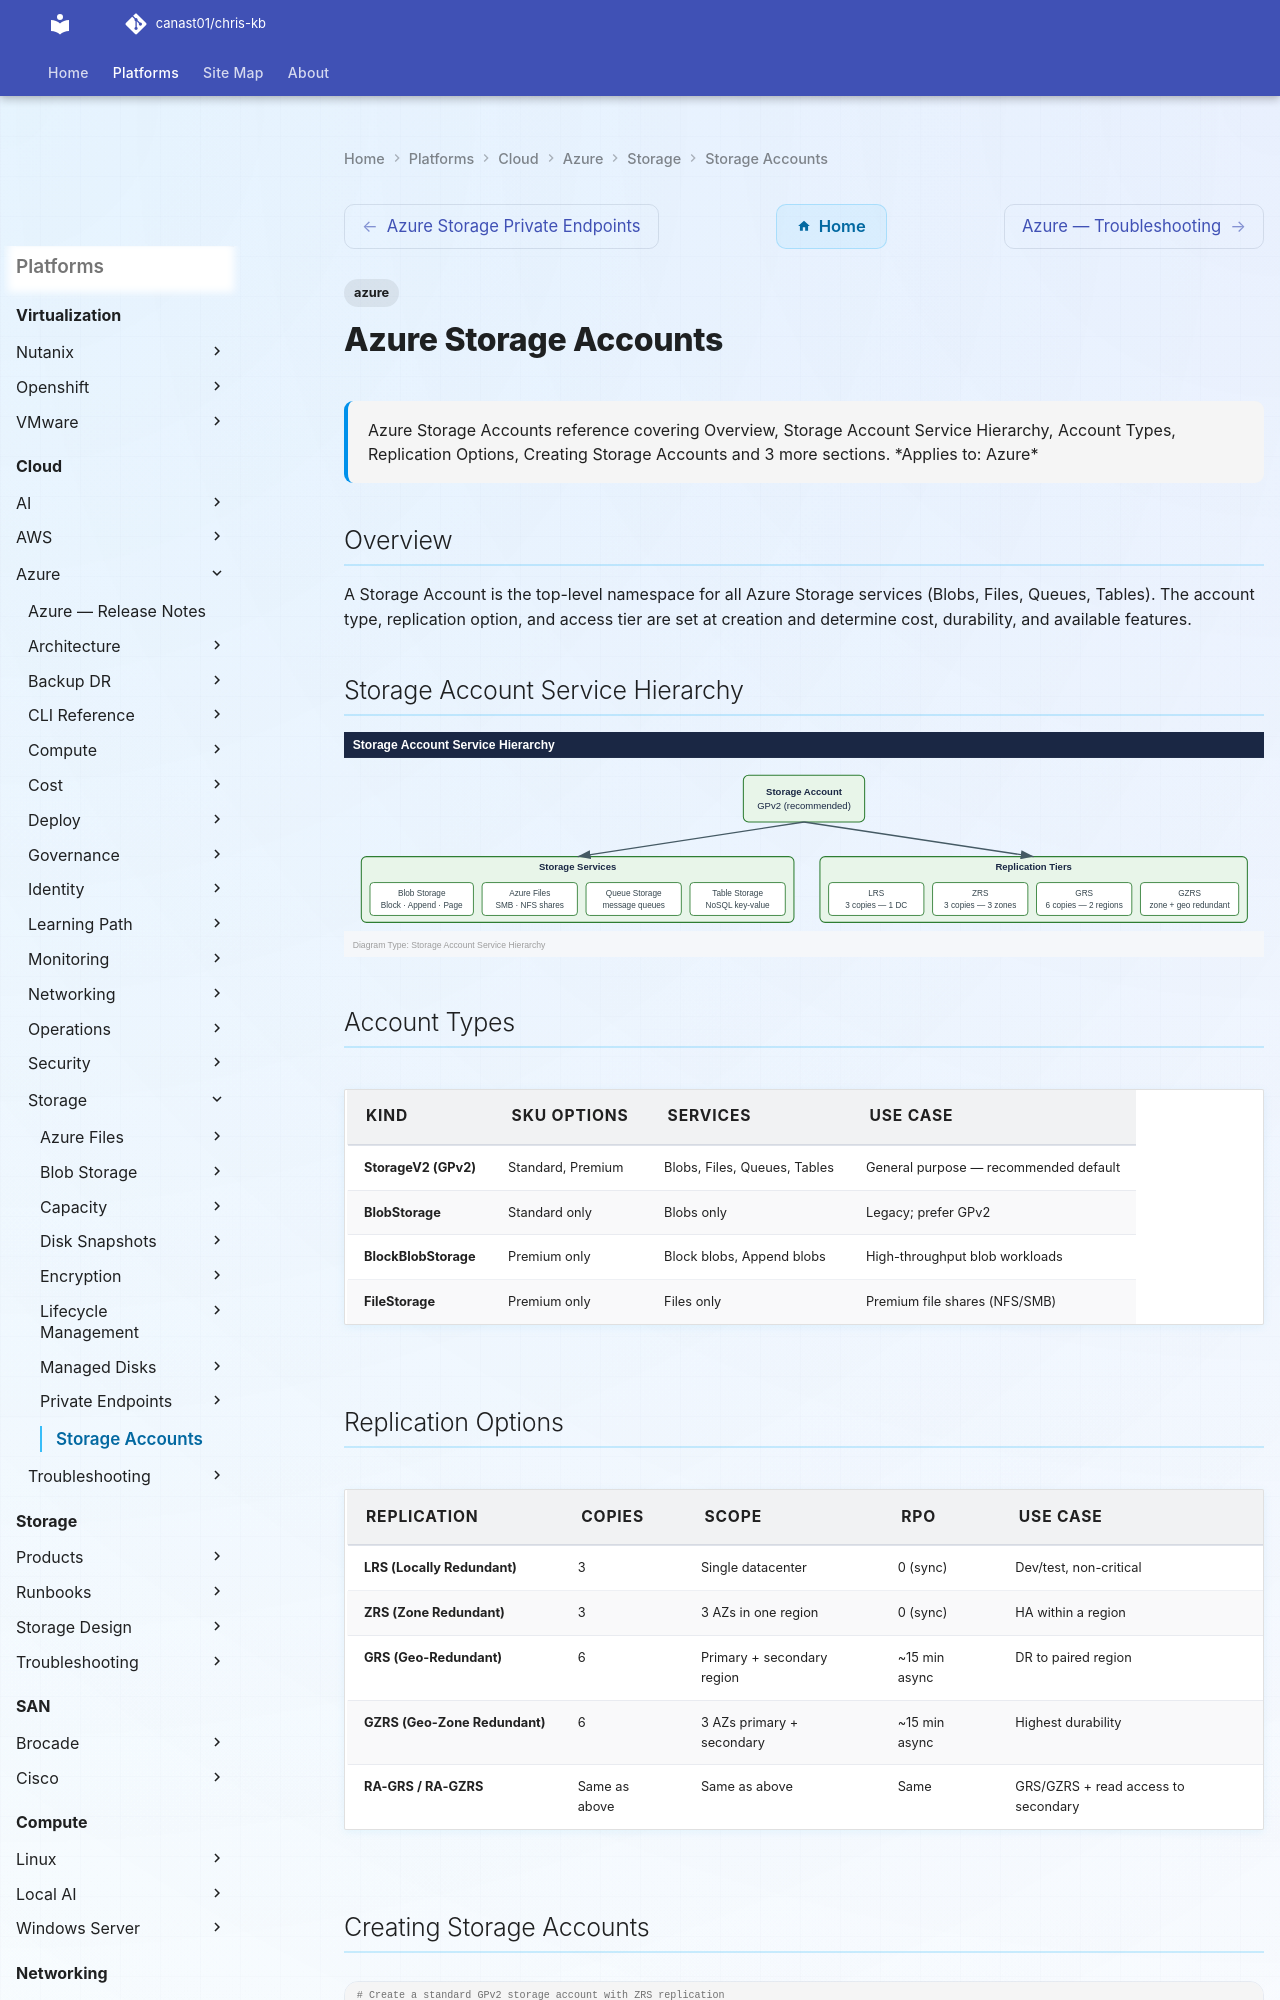

repository: canast01/chris-kb · page: cloud/azure/storage/storage-accounts/index.html · generator: mkdocs

---
tags:
  - azure
description: "Azure Storage Accounts reference covering Overview, Storage Account Service Hierarchy, Account Types, Replication Options, Creating Storage Accounts and 3..."
---
# Azure Storage Accounts

<div class="kb-summary">
Azure Storage Accounts reference covering Overview, Storage Account Service Hierarchy, Account Types, Replication Options, Creating Storage Accounts and 3 more sections.

*Applies to: Azure*
</div>

## Overview

A Storage Account is the top-level namespace for all Azure Storage services (Blobs, Files, Queues, Tables). The account type, replication option, and access tier are set at creation and determine cost, durability, and available features.

## Storage Account Service Hierarchy

![Storage Account Service Hierarchy](../../../../assets/cloud-azure-storage-storage-accounts-mermaid-svg.svg)

## Account Types

| Kind | SKU Options | Services | Use Case |
|---|---|---|---|
| StorageV2 (GPv2) | Standard, Premium | Blobs, Files, Queues, Tables | General purpose — recommended default |
| BlobStorage | Standard only | Blobs only | Legacy; prefer GPv2 |
| BlockBlobStorage | Premium only | Block blobs, Append blobs | High-throughput blob workloads |
| FileStorage | Premium only | Files only | Premium file shares (NFS/SMB) |

## Replication Options

| Replication | Copies | Scope | RPO | Use Case |
|---|---|---|---|---|
| LRS (Locally Redundant) | 3 | Single datacenter | 0 (sync) | Dev/test, non-critical |
| ZRS (Zone Redundant) | 3 | 3 AZs in one region | 0 (sync) | HA within a region |
| GRS (Geo-Redundant) | 6 | Primary + secondary region | ~15 min async | DR to paired region |
| GZRS (Geo-Zone Redundant) | 6 | 3 AZs primary + secondary | ~15 min async | Highest durability |
| RA-GRS / RA-GZRS | Same as above | Same as above | Same | GRS/GZRS + read access to secondary |
